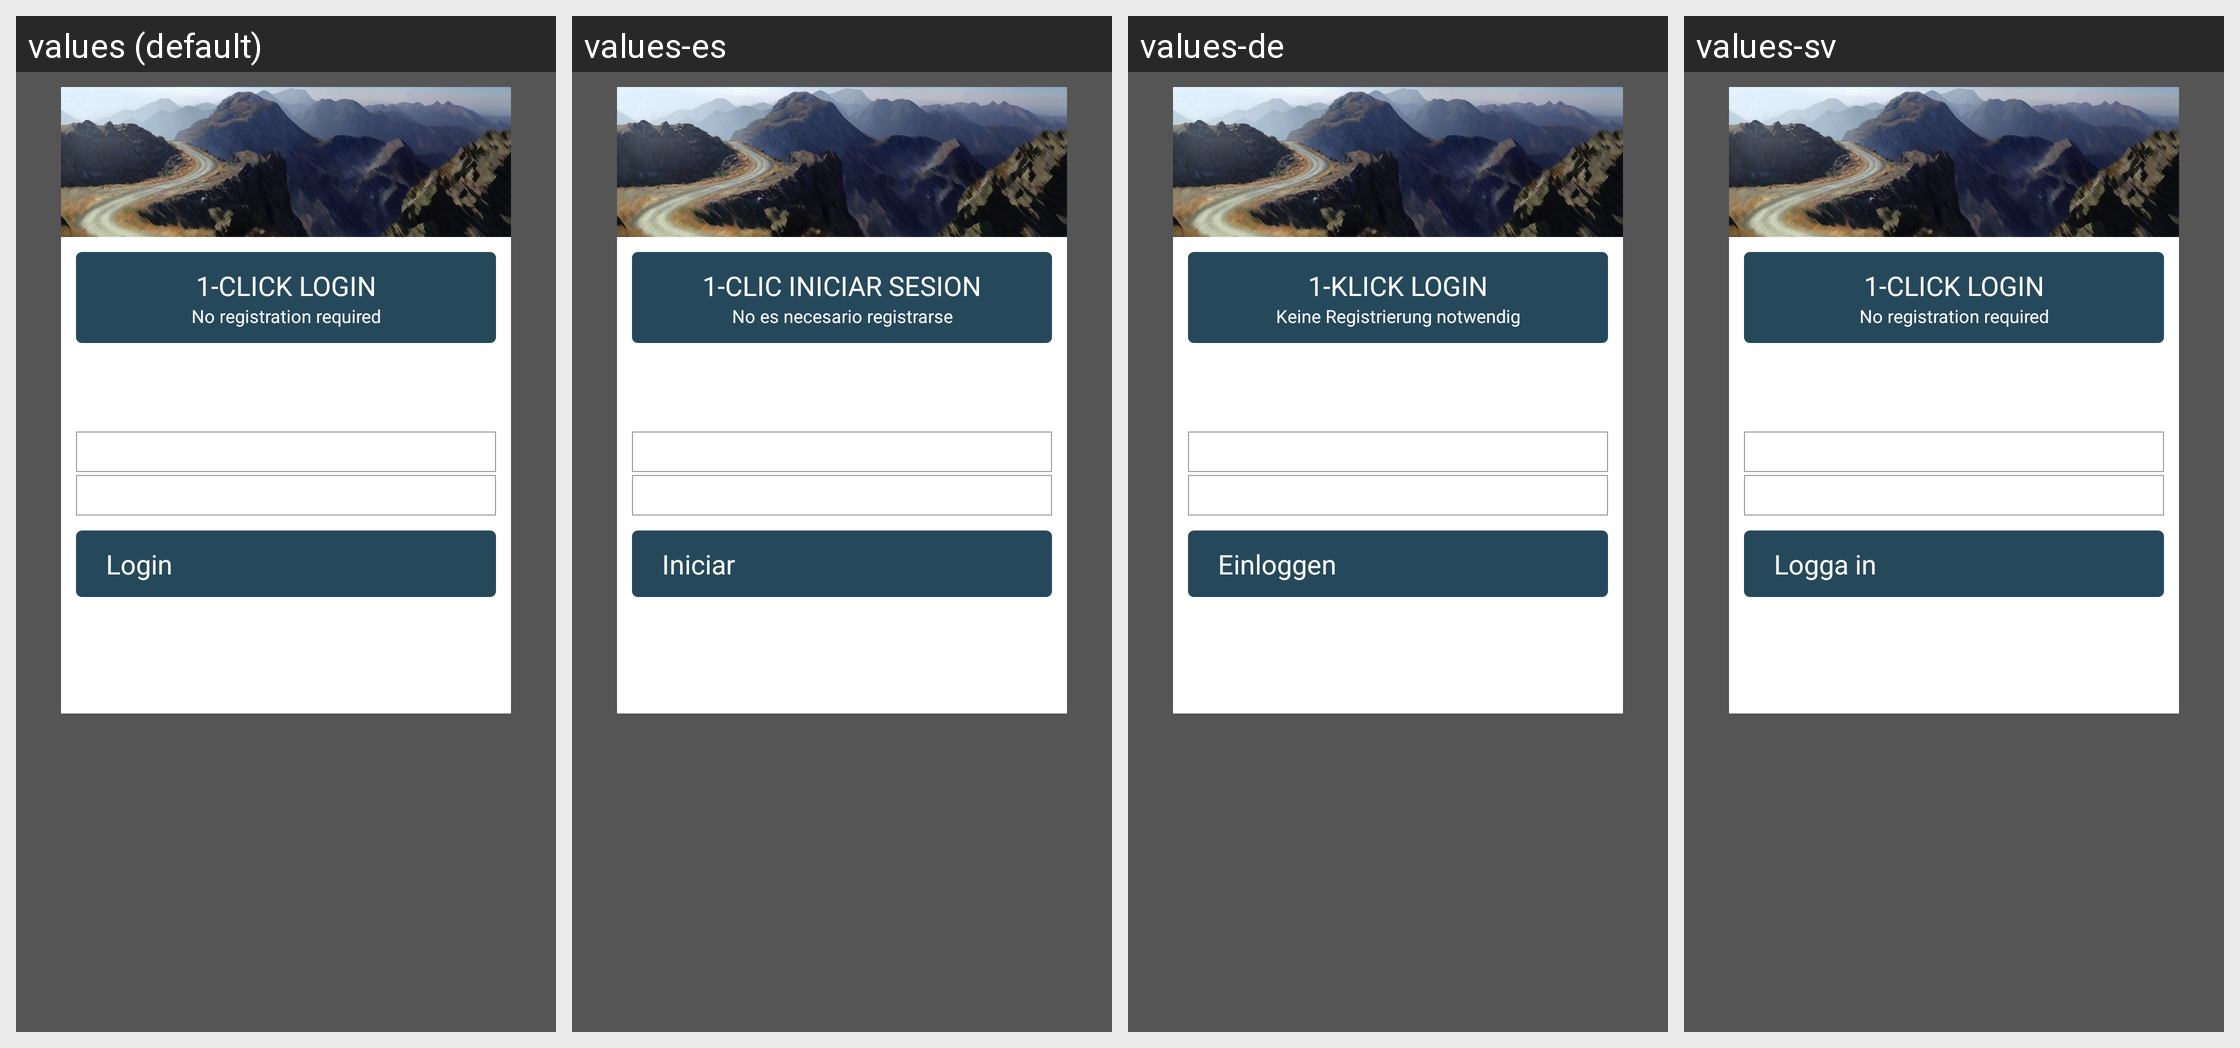

For this localized Android screen grid, give each drawn string resource with its value in every locale shown.
Android screen res/layout/screen_login.xml rendered under 4 locales, left to right: values (default), values-es, values-de, values-sv. Device: Nexus 5 (rendered at 1080×1920; each locale shown at half size, 540×960, under a caption strip naming it); theme Theme.Main.
Other locales in the repository, not shown: values-en, values-fr.
Strings drawn on this screen, with the default value and each locale's value (text and hints the layout hard-codes, and strings that could not be matched under every locale, appear in the picture but are not listed):

OneClickStart
  values: 1-CLICK LOGIN
  values-es: 1-CLIC INICIAR SESION
  values-de: 1-KLICK LOGIN
  values-sv: 1-CLICK LOGIN  [not translated; the default value is used]

LoginWithThisDevice
  values: No registration required
  values-es: No es necesario registrarse
  values-de: Keine Registrierung notwendig
  values-sv: No registration required  [not translated; the default value is used]

login
  values: Login
  values-es: Iniciar
  values-de: Einloggen
  values-sv: Logga in
